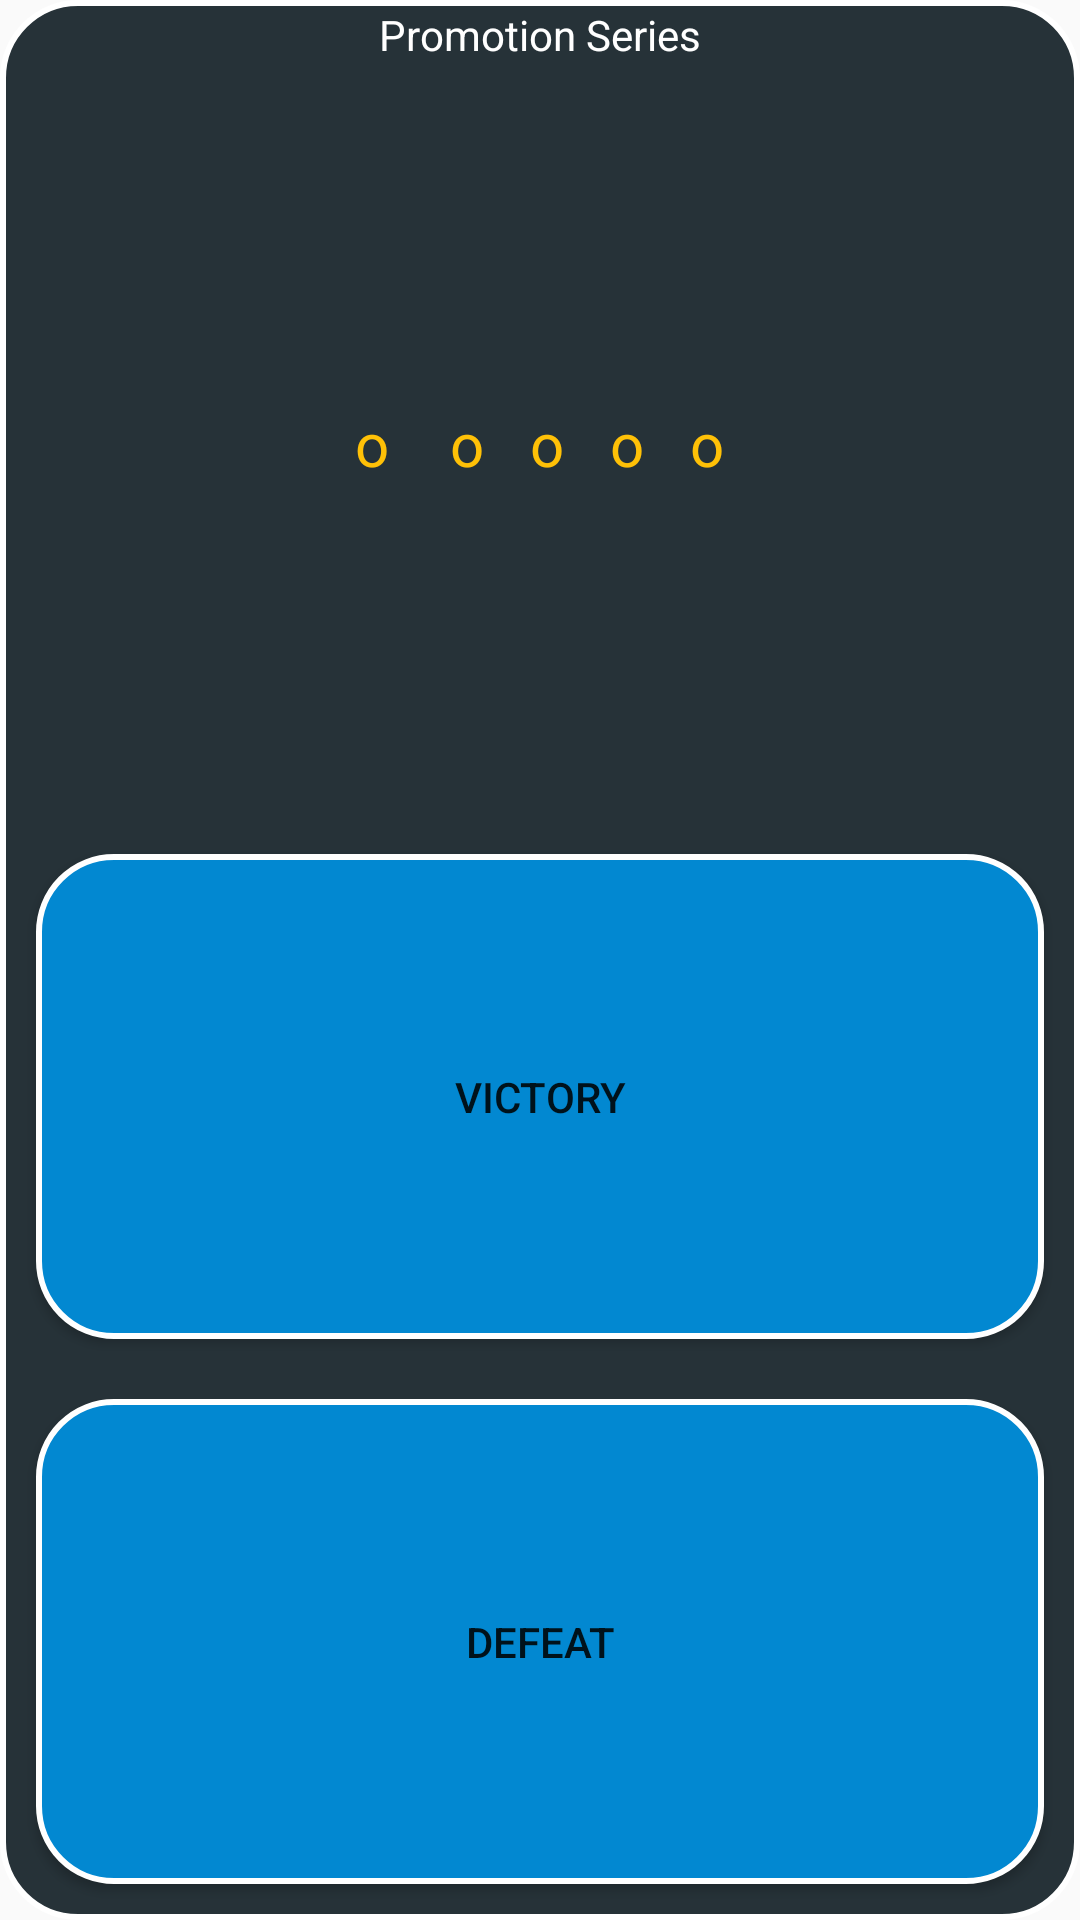

Write the Android layout XML for this screen, with the resource values it uses.
<!-- AndroidManifest.xml: application theme AppTheme -->
<!-- res/layout/series_dialog.xml -->
<?xml version="1.0" encoding="utf-8"?>
<LinearLayout xmlns:android="http://schemas.android.com/apk/res/android"
    android:layout_width="200dp"
    android:layout_height="200dp"
    android:layout_gravity="center"
    android:background="@drawable/background_dialog"
    android:orientation="vertical">

    <TextView
       style="@style/w_txt"
        android:layout_weight="1"
        android:text="@string/promotion_series"
        />

    <TextView
        android:id="@+id/p_text"
        android:layout_width="wrap_content"
        android:layout_height="wrap_content"
        android:layout_gravity="center"
        android:layout_weight="1"
        android:text="@string/o_o_o_o_o"
        android:textColor="@color/yellow"
        android:textSize="@dimen/rank" />

    <Button
        android:id="@+id/v_button"
        style="@style/btn_style"
        android:layout_weight="1"
        android:text="@string/victory" />

    <Button
        android:id="@+id/d_button"
        style="@style/btn_style"
        android:layout_weight="1"
        android:text="@string/defeat" />


</LinearLayout>
<!-- resources referenced by this layout -->
<resources>
  <color name="yellow">#FFC107</color>
  <dimen name="rank">20sp</dimen>
  <!-- drawable background_dialog (drawable) -->
  <?xml version="1.0" encoding="utf-8"?>
  <shape
      xmlns:android="http://schemas.android.com/apk/res/android">
      <stroke
          android:width="2dp"
          android:color="#ffffff"/>
      <corners
          android:radius="25dp" />
  
      <padding
          android:left="2dp"
          android:right="2dp"
          android:top="2dp"
          android:bottom="2dp"/>
  
      <solid android:color="@color/dark_gray"/>
  
  </shape>
  <string name="defeat">Defeat</string>
  <string name="o_o_o_o_o">o \t\t o\t\t o\t\t o\t\t o</string>
  <string name="promotion_series">Promotion Series</string>
  <string name="victory">Victory</string>
  <style name="btn_style">
            <item name="android:layout_width">match_parent</item>
          <item name="android:layout_height">wrap_content</item>
          <item name="android:layout_gravity">center</item>
          <item name="android:layout_margin">@dimen/marg_btn</item>
          <item name="android:background">@drawable/background_btn</item>
            </style>
  <style name="w_txt">
          <item name="android:layout_width">wrap_content</item>
          <item name="android:layout_height">wrap_content</item>
          <item name="android:layout_gravity">center</item>
          <item name="android:textColor">@color/white</item>
      </style>
  <style name="AppTheme" parent="Theme.AppCompat.Light.DarkActionBar">
          
          <item name="colorPrimary">#263238</item>
          <item name="colorPrimaryDark">#263238</item>
          <item name="colorAccent">@color/colorAccent</item>
      </style>
  <color name="dark_gray">#263238</color>
  <dimen name="marg_btn">10dp</dimen>
  <!-- drawable background_btn (drawable) -->
  <?xml version="1.0" encoding="utf-8"?>
  <shape
      xmlns:android="http://schemas.android.com/apk/res/android">
      <stroke
          android:width="2dp"
          android:color="#ffffff"/>
      <corners
          android:radius="25dp" />
  
      <padding
          android:left="2dp"
          android:right="2dp"
          android:top="2dp"
          android:bottom="2dp"/>
  
      <solid android:color="@color/blue"/>
  
  </shape>
  <color name="white">#fff</color>
  <color name="colorAccent">#FF4081</color>
  <color name="blue">#0288D1</color>
</resources>
